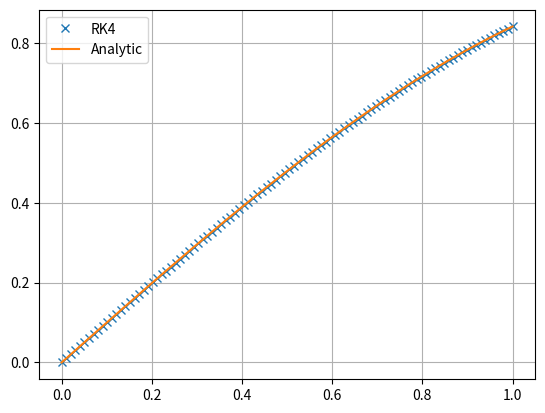

This figure's Python source:
# 02.11.2023
import numpy as np
import matplotlib.pyplot as plt


def analytic(t):
    return np.sin(t)

def Euler(t = np.linspace(0, 1, 100), u0 = 0, v0 = 1, plotting = False, re = False):
    
    # defining arrays and variables
    dt = t[1] - t[0]
    u = np.zeros(len(t))
    v = np.zeros(len(t))
    E = np.zeros(len(t))
    u[0] = u0
    v[0] = v0
    E[0] = u0 ** 2 + v0 ** 2
    
    for i in range(1, len(t)):
        v[i] = (v[i-1] - u[i-1] * dt) / (dt ** 2 + 1)
        u[i] = (v[i-1] - v[i]) / dt
        E[i] = u[i] ** 2 + v[i] ** 2
    
    if plotting:
        plt.plot(t, u, label = 'Euler')
        plt.plot(t, analytic(t), label = 'Analytic')
        plt.plot(t, E, label = 'Energy')
        plt.grid()
        plt.legend()
        plt.show()
        
    if re:
        return t, u, v, E
    
def iterate_Euler(num_of_samples = np.logspace(5, 10, 6, base=2, dtype=int)):
    # repeating Euler method for a range of step sizes
    errors = np.array([])
    for num in num_of_samples:
        t_, u, v_, E_ = Euler(t = np.linspace(0, 1, num), re=True)
        errors = np.append(errors, np.var(u - analytic(t_)))
    plt.loglog(num_of_samples, errors, 'x', label='Euler error (log)')  # straight line, suggest 1st order method
    plt.show()
    plt.plot(num_of_samples, errors, 'x', label='Euler error (linear)')
    plt.show()
    
# Euler(plotting=True)

# now trying using different step sizes
# iterate_Euler()




# part b, implicit Euler
def implicit_Euler(t = np.linspace(0, 1, 100), u0 = 0, v0 = 1, plotting = False, re = False):
    
    # defining arrays and variables
    dt = t[1] - t[0]
    u = np.zeros(len(t))
    v = np.zeros(len(t))
    E = np.zeros(len(t))
    u[0] = u0
    v[0] = v0
    E[0] = u0 ** 2 + v0 ** 2
    A = np.array([[0 , 1], [-1, 0]])    # update matrix specific to this problem
    G = np.linalg.inv(np.identity(2) - dt * A)    # update matrix specific to this problem, time independent so only need to be calculated once
    
    for i in range(1, len(t)):
        u[i], v[i] = np.dot(G, np.array([u[i-1], v[i-1]]))    # update u and v using the update matrix
        E[i] = u[i] ** 2 + v[i] ** 2
        
    if plotting:
        plt.plot(t, u, label = 'Euler')
        plt.plot(t, analytic(t), label = 'Analytic')
        plt.plot(t, E, label = 'Energy')
        plt.grid()
        plt.legend()
        plt.show()
        
    if re:
        return t, u, v, E 

def iterate_Euler_implicity_and_explicit(num_of_samples = np.logspace(5, 10, 6, base=2, dtype=int)):
    # repeating Euler method for a range of step sizes
    errors_implicit = np.array([])
    errors_explicit = np.array([])
    for num in num_of_samples:
        t_, u, v_, E_ = Euler(t = np.linspace(0, 1, num), re=True)
        errors_explicit = np.append(errors_explicit, np.var(u - analytic(t_)))
        t_, u, v_, E_ = implicit_Euler(t = np.linspace(0, 1, num), re=True)
        errors_implicit = np.append(errors_implicit, np.var(u - analytic(t_)))
    plt.loglog(num_of_samples, errors_explicit, 'x', label='Explicit Euler error (log)')  # straight line, suggest 1st order method
    plt.loglog(num_of_samples, errors_implicit, 'o', label='Implicit Euler error (log)')  # straight line, suggest 1st order method
    plt.legend()
    plt.show()
    plt.plot(num_of_samples, errors_explicit, 'x',label='Explicit Euler error (linear)')
    plt.plot(num_of_samples, errors_implicit, 'o', label='Implicit Euler error (linear)')
    plt.legend()
    plt.show()


# implicit_Euler(plotting=True)

# iterate_Euler_implicity_and_explicit()    # the points overlap exactly, as one might expected



# part c, using 'perfect' steps derived from analytic solution to check rounding errors

def perfect_Euler(t = np.linspace(0, 1, 100), u0 = 0, v0 = 1, plotting = False, re = False):
        
    # defining arrays and variables
    dt = t[1] - t[0]
    u = np.zeros(len(t))
    v = np.zeros(len(t))
    E = np.zeros(len(t))
    u[0] = u0
    v[0] = v0
    E[0] = u0 ** 2 + v0 ** 2

    for i in range(1, len(t)):
        u[i] = u[i-1] * np.cos(dt) + v[i-1] * np.sin(dt)
        v[i] = v[i-1] * np.cos(dt) - u[i-1] * np.sin(dt)
        E[i] = u[i] ** 2 + v[i] ** 2
        
    if plotting:
        plt.plot(t, u, label = 'Perfect Euler')
        plt.plot(t, analytic(t), label = 'Analytic')
        plt.plot(t, E, label = 'Energy')
        plt.grid()
        plt.legend()
        plt.show()
        
    if re:
        return t, u, v, E 

def iterate_perfect_Euler(num_of_samples = np.logspace(3, 11, 9, base=2, dtype=int)):
    # repeating the perfect Euler method for a range of step sizes
    errors = np.array([])
    for num in num_of_samples:
        t_, u, v_, E_ = perfect_Euler(t = np.linspace(0, 1, num), re=True)
        errors = np.append(errors, np.var(u - analytic(t_)))
    plt.plot(num_of_samples, errors, 'x', label='perfect Euler error, only rounding errors')
    plt.legend()
    plt.show()

# perfect_Euler(plotting=True)

# iterate_perfect_Euler()    # the error generally gets worse, but are random



# part d, trying 2nd order methods, and checking if can approach rounding error limit (the process with check that they are 2nd order)
def HOT2(t = np.linspace(0, 1, 100), u0 = 0, v0 = 1, plotting = False, re = False):
    
    # defining arrays and variables
    dt = t[1] - t[0]
    u = np.zeros(len(t))
    v = np.zeros(len(t))
    u[0] = u0
    v[0] = v0

    for i in range(1, len(t)):
        u[i] = u[i-1] + v[i-1] * dt - 1/2 * u[i-1] * dt ** 2
        v[i] = v[i-1] - u[i-1] * dt - 1/2 * v[i-1] * dt ** 2
        
    if plotting:
        plt.plot(t, u, label = 'HOT2')
        plt.plot(t, analytic(t), label = 'Analytic')
        plt.grid()
        plt.legend()
        plt.show()
        
    if re:
        return t, u, v

def AB2(t = np.linspace(0, 1, 100), u0 = 0, v0 = 1, plotting = False, re = False):
    
    # defining arrays and variables
    dt = t[1] - t[0]
    u = np.zeros(len(t))
    v = np.zeros(len(t))
    u[0] = u0
    v[0] = v0
    u[1] = u[0] * np.cos(dt) + v[0] * np.sin(dt)
    v[1] = v[0] * np.cos(dt) - u[0] * np.sin(dt)

    for i in range(2, len(t)):
        u[i] = u[i-1] + 1/2 * (3 * v[i-1] - v[i-2]) * dt
        v[i] = v[i-1] - 1/2 * (3 * u[i-1] - u[i-2]) * dt
        
    if plotting:
        plt.plot(t, u, label = 'AB2')
        plt.plot(t, analytic(t), label = 'Analytic')
        plt.grid()
        plt.legend()
        plt.show()
        
    if re:
        return t, u, v
    
def AM2(t = np.linspace(0, 1, 100), u0 = 0, v0 = 1, plotting = False, re = False):
    
    # defining arrays and variables
    dt = t[1] - t[0]
    u = np.zeros(len(t))
    v = np.zeros(len(t))
    u[0] = u0
    v[0] = v0
    t_plus = 1 + dt ** 2 / 2
    t_minus = 1 - dt ** 2 / 2
    G = np.array([[t_minus, dt], [-dt, t_minus]]) / t_plus   # update matrix specific to this problem, time independent so only need to be calculated once, calculated by hand

    for i in range(1, len(t)):
        u[i], v[i] = np.dot(G, np.array([u[i-1], v[i-1]]))    # update u and v using the update matrix
        
    if plotting:
        plt.plot(t, u, label = 'AM2')
        plt.plot(t, analytic(t), label = 'Analytic')
        plt.grid()
        plt.legend()
        plt.show()
        
    if re:
        return t, u, v
    
    
def f(u_vector):
    u = u_vector[1]
    v = -u_vector[0]
    return np.array([u, v])
    
def RK2(t = np.linspace(0, 1, 100), u0 = 0, v0 = 1, alpha=1/2, plotting = False, re = False):
    
    # defining arrays and variables
    dt = t[1] - t[0]
    u = np.zeros(len(t))
    v = np.zeros(len(t))
    u[0] = u0
    v[0] = v0

    for i in range(1, len(t)):
        u_vector = np.array([u[i-1], v[i-1]])
        fa = f(u_vector)
        u_vector_b = u_vector + dt * alpha * fa
        fb = f(u_vector_b)
        u_vector_final = u_vector +  ((2 * alpha - 1 ) * fa + fb) * dt / (2 * alpha)
        u[i], v[i] = u_vector_final[0], u_vector_final[1]
        
    if plotting:
        plt.plot(t, u, label = 'RK2')
        plt.plot(t, analytic(t), label = 'Analytic')
        plt.grid()
        plt.legend()
        plt.show()
        
    if re:
        return t, u, v
    
def iterate_second_order(num_of_samples = np.logspace(3, 20, 13, base=2, dtype=int)):
    # repeating the perfect Euler method for a range of step sizes
    errors_HOT2 = np.array([])
    errors_AB2 = np.array([])
    errors_AM2 = np.array([])
    errors_RK2 = np.array([])
    for num in num_of_samples:
        t_, u, v_ = HOT2(t = np.linspace(0, 1, num), re=True)
        errors_HOT2 = np.append(errors_HOT2, np.var(u - analytic(t_)))
        t_, u, v_ = AB2(t = np.linspace(0, 1, num), re=True)
        errors_AB2 = np.append(errors_AB2, np.var(u - analytic(t_)))
        t_, u, v_ = AM2(t = np.linspace(0, 1, num), re=True)
        errors_AM2 = np.append(errors_AM2, np.var(u - analytic(t_)))
        t_, u, v_ = RK2(t = np.linspace(0, 1, num), re=True)
        errors_RK2 = np.append(errors_RK2, np.var(u - analytic(t_)))
    plt.loglog(num_of_samples, errors_HOT2, 'x' , label='HOT2 error')
    plt.loglog(num_of_samples, errors_AB2, 'x', label='AB2 error')
    plt.loglog(num_of_samples, errors_AM2, 'x', label='AM2 error')
    plt.loglog(num_of_samples, errors_RK2, 'x', label='RK2 error')    # HOT2 exactly overlaps with RK2
    plt.xlabel('number of samples')
    plt.ylabel('error magnitude')
    plt.legend()
    plt.show()
    
# iterate_second_order()     # still not reached rounding error limit at > 10**6 samples



# part e, will only impliment RK4
def RK4(t = np.linspace(0, 1, 100), u0 = 0, v0 = 1,  plotting = False, re = False):
    
    # defining arrays and variables
    dt = t[1] - t[0]
    u = np.zeros(len(t))
    v = np.zeros(len(t))
    u[0] = u0
    v[0] = v0

    for i in range(1, len(t)):
        u_vector = np.array([u[i-1], v[i-1]])
        fa = f(u_vector)
        fb = f(u_vector + dt / 2 * fa)
        fc = f(u_vector + dt / 2 * fb)
        fd = f(u_vector + dt * fc)
        u[i], v[i] = u_vector +  (fa + 2*fb + 2*fc + fd) * dt / 6
        
    if plotting:
        plt.plot(t, u,'x' , label = 'RK4')
        plt.plot(t, analytic(t), label = 'Analytic')
        plt.grid()
        plt.legend()
        plt.show()
        
    if re:
        return t, u, v
    
RK4(plotting=True)
    
def iterate_fouth_order(num_of_samples = np.logspace(3, 20, 18, base=2, dtype=int)):
    # repeating the perfect Euler method for a range of step sizes
    errors = np.array([])
    for num in num_of_samples:
        t_, u, v_ = RK4(t = np.linspace(0, 1, num), re=True)
        errors = np.append(errors, np.var(u - analytic(t_)))
    plt.loglog(num_of_samples, errors, 'x', label='RK4 error')
    plt.legend()
    plt.show()

# iterate_fouth_order()
# rounding error dominates around 4000 samples, which corresponds to dt = 0.00025